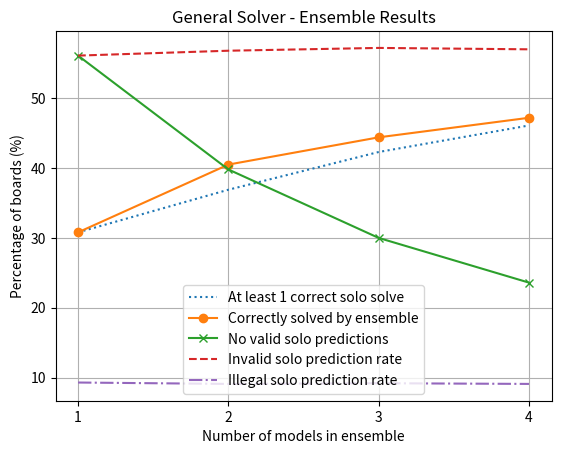

Recreate this plot in Python. (Note: this script raises an exception after producing the figure.)
""" Visualises the improvements made by an increasingly-sized ensemble of neural networks. """

import matplotlib.pyplot as plt
import numpy as np

fig = plt
fig.title('General Solver - Ensemble Results')
fig.xlabel('Number of models in ensemble')
fig.ylabel('Percentage of boards (%)')

fig.plot([1, 2, 3, 4], [30.8, 36.9, 42.3, 46.1], linestyle=':')
fig.plot([1, 2, 3, 4], [30.8, 40.5, 44.4, 47.2], marker='o')
fig.plot([1, 2, 3, 4], [56.1, 39.8, 30.0, 23.6], marker='x')
fig.plot([1, 2, 3, 4], [56.1, 56.8, 57.2, 57.0], linestyle='--')
fig.plot([1, 2, 3, 4], [9.3, 9.1, 9.2, 9.1], linestyle='-.')
fig.grid()
fig.xticks(np.arange(1, 5, step=1))
fig.legend(['At least 1 correct solo solve', 
            'Correctly solved by ensemble', 
            'No valid solo predictions', 
            'Invalid solo prediction rate',
            'Illegal solo prediction rate'], loc=8)
#fig.text(0.12, 0.92, 'test cat. acc. (total): {}'.format(round(1-test_scores[1],4)), fontsize=9, verticalalignment='top')
#fig.text(0.55, 0.92, 'test loss: {}'.format(round(test_scores[0],3)), fontsize=9, verticalalignment='top')
plt.savefig('training graphs/general/GS ensemble graph.png')
